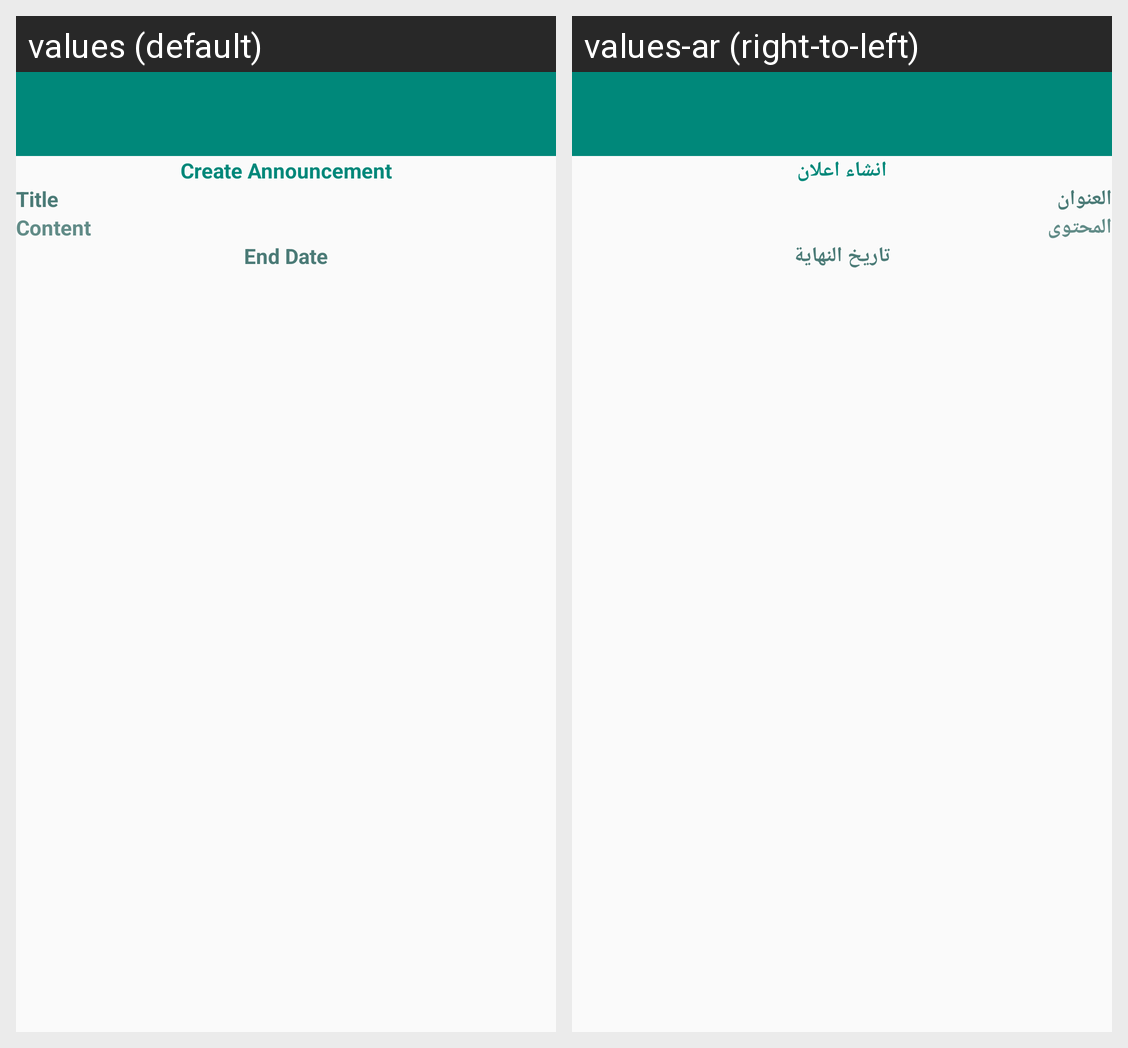

The Android screen above is rendered under two locales of the same app. Produce the string resources it draws, with the default and per-locale values.
Android screen res/layout/act_instructor_announcement_layout.xml rendered under 2 locales, left to right: values (default), values-ar (right-to-left). Device: Nexus 5 (rendered at 1080×1920; each locale shown at half size, 540×960, under a caption strip naming it); theme AppTheme.
Strings drawn on this screen, with the default value and each locale's value (text and hints the layout hard-codes, and strings that could not be matched under every locale, appear in the picture but are not listed):

create_announcement
  values: Create Announcement
  values-ar: انشاء اعلان

title
  values: Title
  values-ar: العنوان

content
  values: Content
  values-ar: المحتوى

end_date
  values: End Date
  values-ar: تاريخ النهاية
